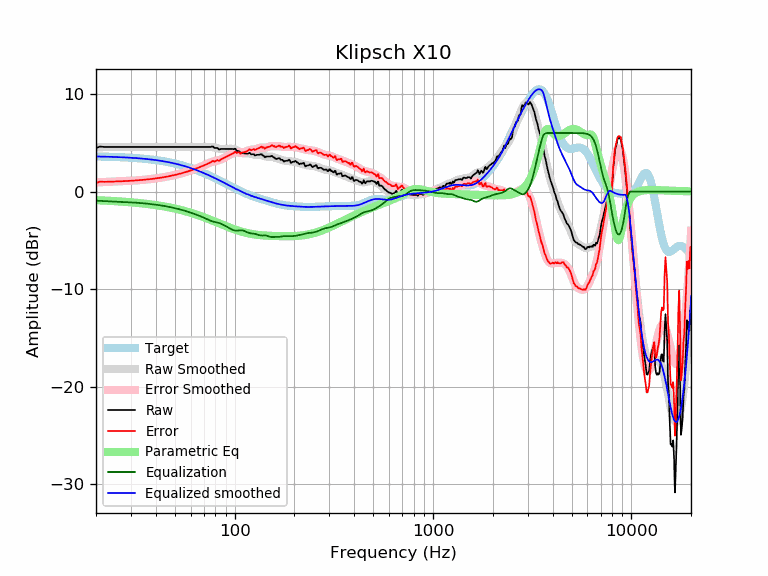

Source data for this figure (header and first rows):
frequency, raw, error, smoothed, error_smoothed, equalization, parametric_eq, equalized_raw, equalized_smoothed, target
20, 4.47, 0.87, 4.53, 0.94, -0.94, -0.88, 3.53, 3.59, 3.59
21, 4.61, 1.03, 4.54, 0.96, -0.96, -0.90, 3.65, 3.58, 3.58
22, 4.57, 0.99, 4.55, 0.98, -0.98, -0.92, 3.59, 3.57, 3.57
23, 4.57, 1.00, 4.56, 0.99, -0.99, -0.94, 3.57, 3.56, 3.56
24, 4.57, 1.01, 4.56, 1.01, -1.01, -0.96, 3.55, 3.55, 3.55
25, 4.57, 1.03, 4.57, 1.03, -1.03, -0.98, 3.54, 3.54, 3.54
26, 4.57, 1.04, 4.57, 1.04, -1.04, -1.01, 3.52, 3.53, 3.53
27, 4.57, 1.05, 4.57, 1.06, -1.06, -1.03, 3.51, 3.51, 3.51
28, 4.57, 1.07, 4.57, 1.07, -1.07, -1.05, 3.49, 3.50, 3.50
29, 4.57, 1.09, 4.57, 1.09, -1.09, -1.07, 3.48, 3.48, 3.48
30, 4.57, 1.10, 4.57, 1.11, -1.11, -1.10, 3.46, 3.46, 3.46
31, 4.57, 1.12, 4.57, 1.12, -1.12, -1.12, 3.44, 3.44, 3.44
32, 4.57, 1.14, 4.57, 1.14, -1.14, -1.15, 3.42, 3.42, 3.42
33, 4.57, 1.16, 4.57, 1.16, -1.16, -1.18, 3.40, 3.40, 3.40
34, 4.57, 1.19, 4.57, 1.19, -1.19, -1.20, 3.38, 3.38, 3.38
35, 4.57, 1.21, 4.57, 1.21, -1.21, -1.23, 3.36, 3.36, 3.36
36, 4.57, 1.23, 4.57, 1.23, -1.23, -1.26, 3.33, 3.33, 3.33
37, 4.57, 1.26, 4.57, 1.26, -1.26, -1.29, 3.31, 3.31, 3.31
38, 4.57, 1.29, 4.57, 1.29, -1.29, -1.32, 3.28, 3.28, 3.28
39, 4.57, 1.31, 4.57, 1.31, -1.31, -1.35, 3.25, 3.25, 3.25
40, 4.57, 1.34, 4.57, 1.34, -1.34, -1.38, 3.22, 3.22, 3.22
41, 4.57, 1.37, 4.57, 1.37, -1.37, -1.42, 3.19, 3.19, 3.19
42, 4.57, 1.41, 4.57, 1.41, -1.41, -1.45, 3.16, 3.16, 3.16
43, 4.57, 1.44, 4.57, 1.44, -1.44, -1.49, 3.13, 3.13, 3.13
44, 4.57, 1.47, 4.57, 1.47, -1.47, -1.52, 3.09, 3.09, 3.09
45, 4.57, 1.51, 4.57, 1.51, -1.51, -1.56, 3.06, 3.06, 3.06
46, 4.57, 1.54, 4.57, 1.54, -1.54, -1.59, 3.02, 3.02, 3.02
47, 4.57, 1.58, 4.57, 1.58, -1.58, -1.63, 2.99, 2.99, 2.99
48, 4.57, 1.62, 4.57, 1.62, -1.62, -1.67, 2.95, 2.95, 2.95
49, 4.57, 1.66, 4.57, 1.66, -1.66, -1.71, 2.91, 2.91, 2.91
50, 4.57, 1.70, 4.57, 1.70, -1.70, -1.75, 2.87, 2.87, 2.87
51, 4.57, 1.74, 4.57, 1.74, -1.74, -1.78, 2.82, 2.82, 2.82
52, 4.57, 1.79, 4.57, 1.79, -1.79, -1.83, 2.78, 2.78, 2.78
53, 4.57, 1.83, 4.57, 1.83, -1.83, -1.87, 2.74, 2.74, 2.74
54, 4.57, 1.87, 4.57, 1.87, -1.87, -1.91, 2.69, 2.69, 2.69
55, 4.57, 1.92, 4.57, 1.92, -1.92, -1.95, 2.65, 2.65, 2.65
56, 4.57, 1.97, 4.57, 1.97, -1.97, -1.99, 2.60, 2.60, 2.60
57, 4.57, 2.01, 4.57, 2.01, -2.01, -2.04, 2.55, 2.55, 2.55
58, 4.57, 2.06, 4.57, 2.06, -2.06, -2.08, 2.51, 2.51, 2.51
59, 4.57, 2.11, 4.57, 2.11, -2.11, -2.13, 2.46, 2.46, 2.46
60, 4.57, 2.16, 4.57, 2.16, -2.16, -2.17, 2.41, 2.41, 2.41
61, 4.57, 2.21, 4.57, 2.21, -2.21, -2.22, 2.36, 2.36, 2.36
62, 4.57, 2.26, 4.57, 2.26, -2.26, -2.26, 2.31, 2.31, 2.31
63, 4.57, 2.31, 4.57, 2.31, -2.31, -2.31, 2.26, 2.26, 2.26
64, 4.57, 2.36, 4.57, 2.36, -2.36, -2.35, 2.21, 2.21, 2.21
65, 4.57, 2.41, 4.57, 2.41, -2.41, -2.40, 2.15, 2.15, 2.15
66, 4.57, 2.47, 4.57, 2.47, -2.47, -2.45, 2.10, 2.10, 2.10
67, 4.57, 2.52, 4.57, 2.52, -2.52, -2.49, 2.05, 2.05, 2.05
68, 4.57, 2.57, 4.57, 2.57, -2.57, -2.54, 2.00, 1.99, 1.99
69, 4.57, 2.63, 4.57, 2.63, -2.63, -2.59, 1.94, 1.94, 1.94
70, 4.57, 2.68, 4.57, 2.68, -2.68, -2.64, 1.89, 1.89, 1.89
71, 4.57, 2.73, 4.57, 2.74, -2.74, -2.68, 1.83, 1.83, 1.83
72, 4.57, 2.79, 4.57, 2.80, -2.80, -2.73, 1.77, 1.78, 1.78
73, 4.57, 2.84, 4.58, 2.85, -2.85, -2.78, 1.71, 1.73, 1.73
74, 4.57, 2.90, 4.58, 2.91, -2.91, -2.82, 1.66, 1.67, 1.67
75, 4.57, 2.95, 4.58, 2.96, -2.96, -2.87, 1.61, 1.62, 1.62
76, 4.57, 3.00, 4.57, 3.01, -3.01, -2.92, 1.56, 1.56, 1.56
77, 4.62, 3.11, 4.56, 3.05, -3.05, -2.97, 1.57, 1.51, 1.51
78, 4.60, 3.15, 4.54, 3.08, -3.08, -3.01, 1.52, 1.45, 1.45
79, 4.47, 3.07, 4.51, 3.11, -3.11, -3.06, 1.35, 1.40, 1.40
... 553 more rows
